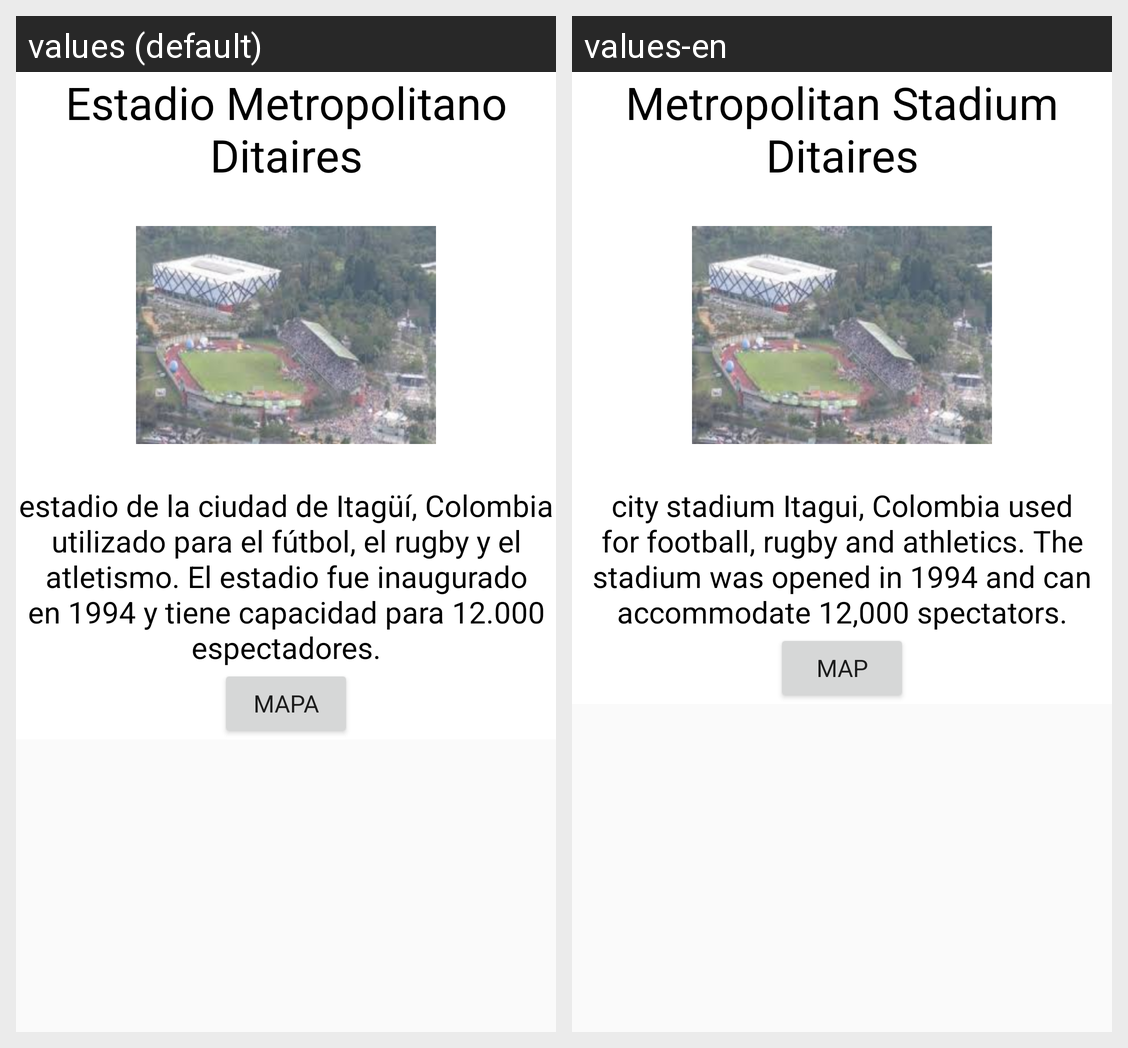

Here is an Android app screen in its default locale and in the app's own translations. Write out the translated-string differences for the strings that appear on this screen.
Android screen res/layout/fragment_turistico2.xml rendered under 2 locales, left to right: values (default), values-en. Device: Nexus 5 (rendered at 1080×1920; each locale shown at half size, 540×960, under a caption strip naming it); theme AppTheme.
Strings drawn on this screen, with the default value and each locale's value (text and hints the layout hard-codes, and strings that could not be matched under every locale, appear in the picture but are not listed):

estadio
  values: Estadio Metropolitano Ditaires
  values-en: Metropolitan Stadium Ditaires

estadio_datos
  values: estadio de la ciudad de Itagüí, Colombia utilizado para el fútbol, el rugby y el atletismo. El estadio fue inaugurado en 1994 y tiene capacidad para 12.000 espectadores.
  values-en: city stadium Itagui, Colombia used for football, rugby and athletics. The stadium was opened in 1994 and can accommodate 12,000 spectators.

mapa
  values: MAPA
  values-en: MAP
